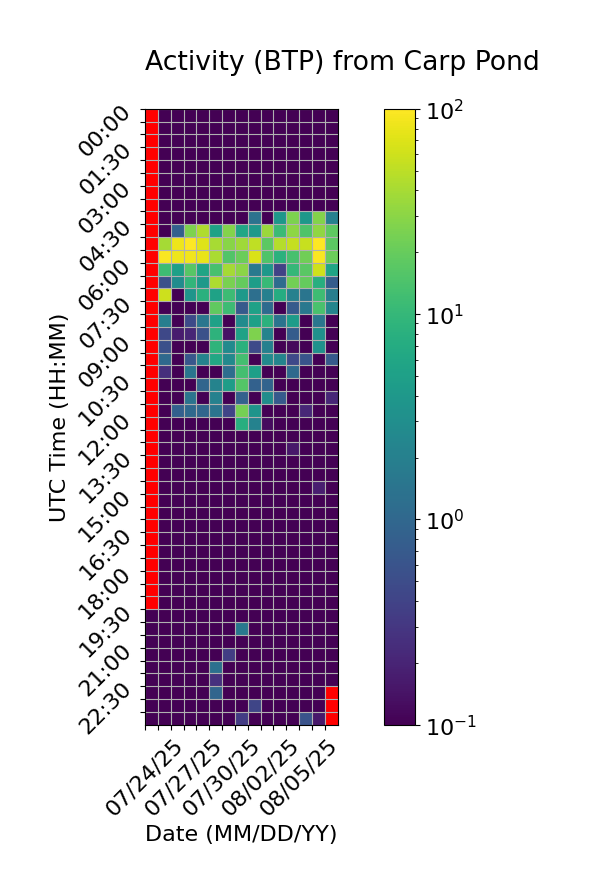

The file beside this chart, header and first rows:
Time (UTC), 07/24/25, 07/25/25, 07/26/25, 07/27/25, 07/28/25, 07/29/25, 07/30/25, 07/31/25, 08/01/25, 08/02/25, 08/03/25, 08/04/25, 08/05/25, 08/06/25, 08/07/25
00:00, , 0.0, 0.0, 0.0, 0.0, 0.0, 0.0, 0.0, 0.0, 0.0, 0.0, 0.0, 0.0, 0.0, 0.0
00:30, , 0.0, 0.0, 0.0, 0.0, 0.0, 0.0, 0.0, 0.0, 0.0, 0.0, 0.0, 0.0, 0.0, 0.0
01:00, , 0.0, 0.0, 0.0, 0.0, 0.0, 0.09828, 0.0, 0.0, 0.0, 0.0, 0.0, 0.0, 0.0, 0.0
01:30, , 0.0, 0.0, 0.0, 0.0, 0.0, 0.0, 0.0, 0.0, 0.0, 0.0, 0.0, 0.0, 0.0, 0.0
02:00, , 0.0, 0.0, 0.0, 0.0, 0.0, 0.0, 0.0, 0.0, 0.04736, 0.0, 0.0, 0.01187, 0.0, 0.04189
02:30, , 0.0, 0.0, 0.0, 0.0, 0.0, 0.0, 0.0, 0.0, 0.0, 0.0, 0.0, 0.0, 0.0, 0.0
03:00, , 0.0, 0.0, 0.0, 0.0, 0.0, 0.0, 0.0, 0.0, 0.0, 0.0, 0.0, 0.0, 0.0, 0.0
03:30, , 0.0, 0.0, 0.0, 0.0, 0.0, 0.0, 0.0, 0.0, 0.0, 0.0, 0.0, 0.0, 0.0, 0.0
04:00, , 0.0, 0.0, 0.0, 0.0, 0.0, 0.0, 0.0, 1.347, 0.0, 3.864, 25.33, 3.942, 27.79, 2.056
04:30, , 0.0, 0.8355, 26.03, 43.52, 5.343, 28, 5.975, 4.048, 35.01, 11.18, 30.87, 14.99, 31.78, 17.93
05:00, , 39.73, 83.72, 100.8, 71.32, 40.9, 29, 37.07, 51.27, 17.72, 46.66, 54.1, 56.45, 100.1, 17.66
05:30, , 94.95, 83.81, 86.85, 79.13, 41.27, 15.44, 21.19, 67.13, 14.98, 8.285, 13.3, 22.45, 95.22, 20.93
06:00, , 11.57, 5.105, 16.6, 5.652, 13.54, 39.22, 29.98, 1.647, 3.94, 0.3924, 10.04, 17.25, 60.57, 5.846
06:30, , 0.558, 2.861, 9.496, 4.095, 42.59, 24.91, 19.77, 4.657, 10.42, 1.146, 22.7, 19.41, 7.664, 0.7577
07:00, , 58.78, 0.0, 3.69, 7.923, 5.376, 11.43, 4.065, 1.256, 2.035, 7.194, 2.095, 1.466, 11.65, 1.933
07:30, , 0.0, 0.0, 0.0, 0.0, 18.61, 11.4, 0.7155, 5.243, 1.106, 0.0, 0.7143, 1.6, 13.9, 2.376
08:00, , 1.931, 0.0, 0.468, 1.52, 5.205, 0.0, 2.802, 5.139, 8.29, 1.428, 4.53, 0.0, 1.544, 0.0
08:30, , 0.4426, 0.1697, 0.2106, 0.5476, 8.641, 0.1419, 5.354, 26.41, 2.194, 0.0, 0.7488, 0.0, 3.267, 0.0
09:00, , 0.5445, 0.0, 0.05696, 0.0, 8.839, 2.69, 8.232, 0.4781, 2.026, 0.0, 0.1167, 0.0, 3.275, 0.06066
09:30, , 1.05, 0.0, 0.6585, 2.225, 6.247, 2.656, 12.55, 0.0, 2.752, 2.262, 0.4629, 0.5978, 0.0, 0.7056
10:00, , 0.256, 0.0, 1.474, 0.0, 0.0, 1.169, 12.52, 4.943, 0.0, 0.0, 1.066, 0.0, 0.0, 0.0
10:30, , 0.0, 0.0, 0.0, 0.9548, 2.17, 4.663, 15.91, 0.8459, 0.897, 0.0, 0.0, 0.0, 0.0, 0.0
11:00, , 0.0, 0.0, 1.435, 0.0, 2.094, 0.0, 0.8466, 0.0, 2.981, 0.7083, 0.0, 0.0, 0.0, 0.2173
11:30, , 0.0, 0.8236, 1.074, 0.9658, 1.418, 0.4159, 23.55, 3.539, 0.0, 0.0, 0.0, 0.2177, 0.0, 0.0
12:00, , 0.0, 0.0, 0.0, 0.0, 0.0, 0.0, 7.525, 2.144, 0.121, 0.0, 0.0, 0.0, 0.0, 0.0
12:30, , 0.0, 0.0, 0.0, 0.0, 0.0, 0.0, 0.0, 0.0, 0.0, 0.0, 0.0, 0.0, 0.0, 0.0
13:00, , 0.0, 0.0, 0.0, 0.0, 0.0, 0.0, 0.0, 0.0, 0.0, 0.0, 0.1581, 0.0, 0.0, 0.0
13:30, , 0.0, 0.0, 0.0, 0.0, 0.0, 0.0, 0.0, 0.0, 0.0, 0.0, 0.0, 0.0, 0.0, 0.0
14:00, , 0.0, 0.0, 0.0, 0.0, 0.0, 0.0, 0.0, 0.0, 0.0, 0.0, 0.0, 0.0, 0.0, 0.0
14:30, , 0.0, 0.0, 0.0, 0.0, 0.0, 0.0, 0.0, 0.0, 0.0, 0.0, 0.0, 0.0, 0.181, 0.0
15:00, , 0.0, 0.0, 0.0, 0.0, 0.0, 0.0, 0.0, 0.0, 0.0, 0.0, 0.0, 0.0, 0.0, 0.0
15:30, , 0.0, 0.0, 0.0, 0.0, 0.0, 0.0, 0.0, 0.0, 0.0, 0.0, 0.0, 0.0, 0.0, 0.0
16:00, , 0.0, 0.0, 0.0, 0.0, 0.0, 0.02249, 0.0, 0.0, 0.0, 0.0, 0.0, 0.0, 0.0, 0.0
16:30, , 0.0, 0.0, 0.0, 0.0, 0.0, 0.0, 0.0, 0.0, 0.0, 0.0, 0.0, 0.0, 0.0, 0.0
17:00, , 0.0, 0.0, 0.0, 0.0, 0.0, 0.0, 0.0, 0.0, 0.0, 0.0, 0.0, 0.0, 0.0, 0.0
17:30, , 0.0, 0.0, 0.0, 0.0, 0.0, 0.0, 0.0, 0.0, 0.0, 0.0, 0.0, 0.0, 0.0, 0.0
18:00, , 0.0, 0.0, 0.0, 0.0, 0.0, 0.0, 0.0, 0.0, 0.0, 0.0, 0.0, 0.0, 0.0, 0.0
18:30, , 0.0, 0.0, 0.0, 0.0, 0.0, 0.0, 0.0, 0.0, 0.0, 0.0, 0.0, 0.0, 0.0, 0.0
19:00, , 0.0, 0.0, 0.0, 0.0, 0.0, 0.0, 0.0, 0.0, 0.0, 0.0, 0.0, 0.0, 0.0, 0.0
19:30, 0.0, 0.0, 0.0, 0.0, 0.0, 0.0, 0.0, 0.0, 0.0, 0.0, 0.0, 0.0, 0.0, 0.0, 0.0
20:00, 0.0, 0.0, 0.0, 0.0, 0.0, 0.0, 0.0, 1.604, 0.0, 0.0, 0.0, 0.0, 0.0, 0.0, 0.0
20:30, 0.0, 0.0, 0.0, 0.0, 0.0, 0.0, 0.0, 0.0, 0.0, 0.0, 0.0, 0.0, 0.0, 0.0, 0.0
21:00, 0.0, 0.0, 0.0, 0.0, 0.0, 0.0, 0.3548, 0.0, 0.0, 0.0, 0.0, 0.0, 0.0, 0.0, 0.0
21:30, 0.0, 0.0, 0.0, 0.0, 0.0, 1.293, 0.0, 0.0, 0.0, 0.0, 0.0, 0.0, 0.0, 0.0, 0.0
22:00, 0.0, 0.0, 0.0, 0.0, 0.0, 0.2713, 0.0, 0.0, 0.0, 0.0, 0.0, 0.0, 0.0, 0.0, 0.0
22:30, 0.0, 0.0, 0.0, 0.0, 0.0, 0.9431, 0.0, 0.0, 0.0, 0.0, 0.0, 0.0, 0.0, 0.0, 
23:00, 0.0, 0.0, 0.0, 0.0, 0.0, 0.0, 0.0, 0.0, 0.4208, 0.0, 0.0, 0.0, 0.0, 0.0, 
23:30, 0.0, 0.0, 0.0, 0.0, 0.0, 0.0, 0.0, 0.3418, 0.0, 0.0, 0.0, 0.0, 0.5857, 0.1604, 
